Image classification data set "similar-images_table" (zhawhjw/similar-images_table on GitHub). Class labels (13): American country style, industrial style, Japanese style, Korean style, light luxury style, Mediterranean style, Ming Qing style, minimalist style, modern style, neoclassical style, Nordic style, Southeast Asia style, vintage style.

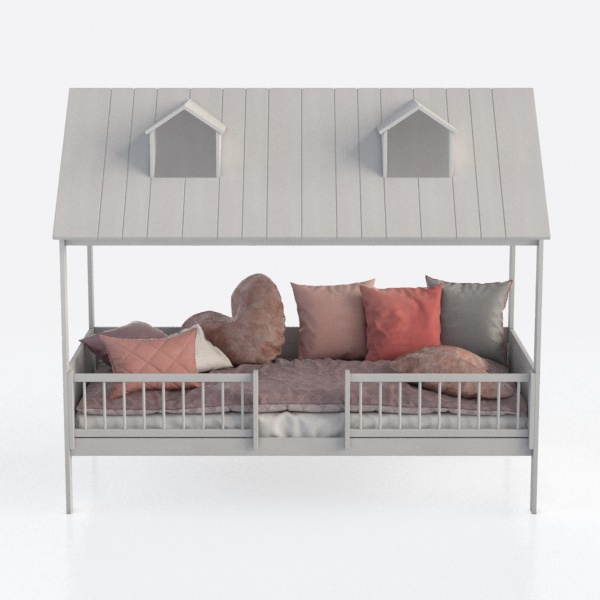
Label: light luxury style

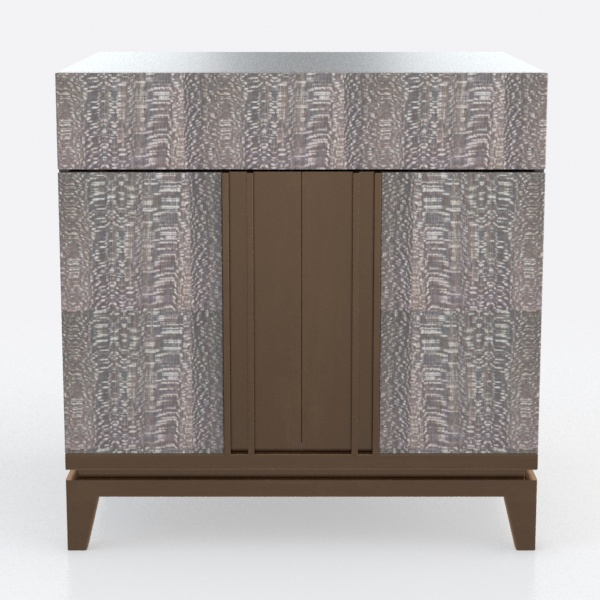
Label: Southeast Asia style

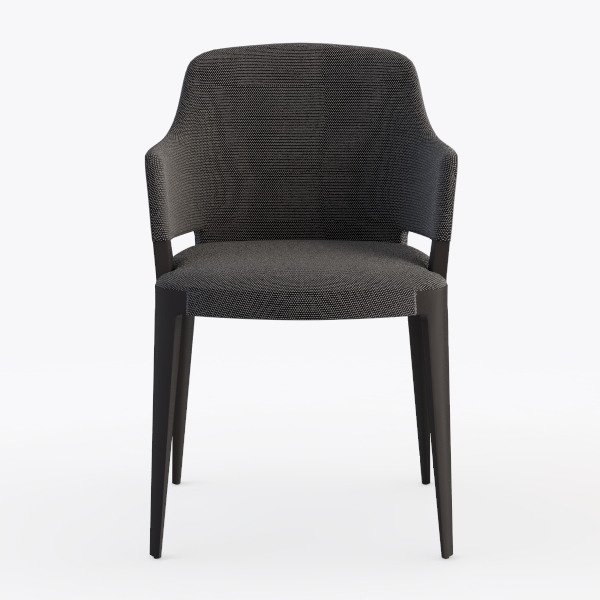
Label: minimalist style

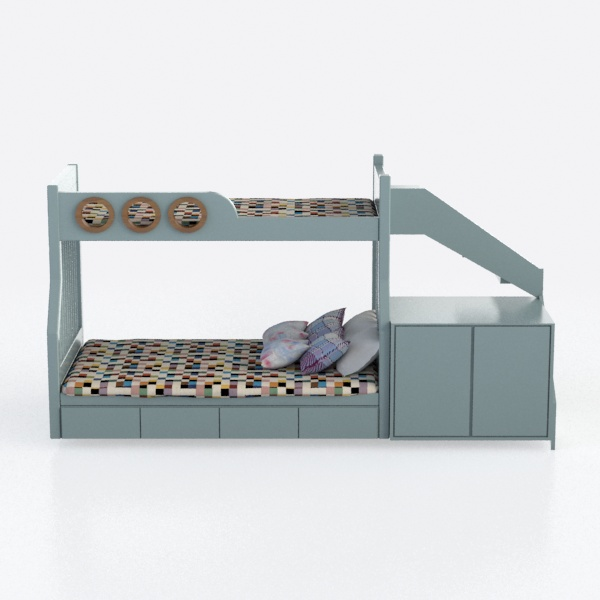
Label: vintage style

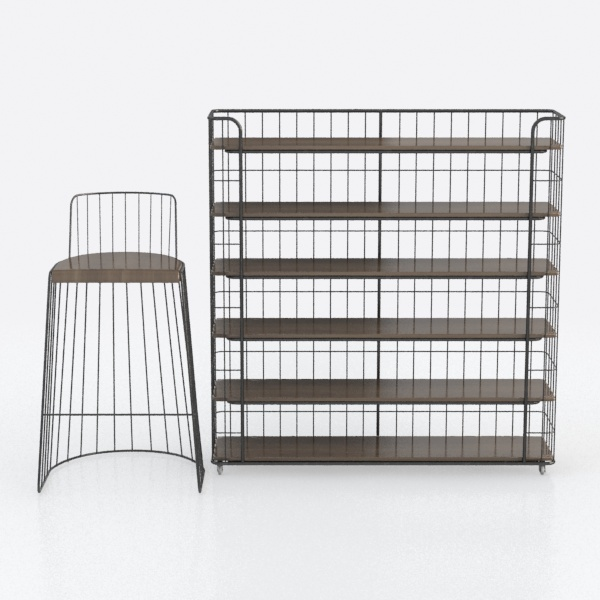
Label: industrial style

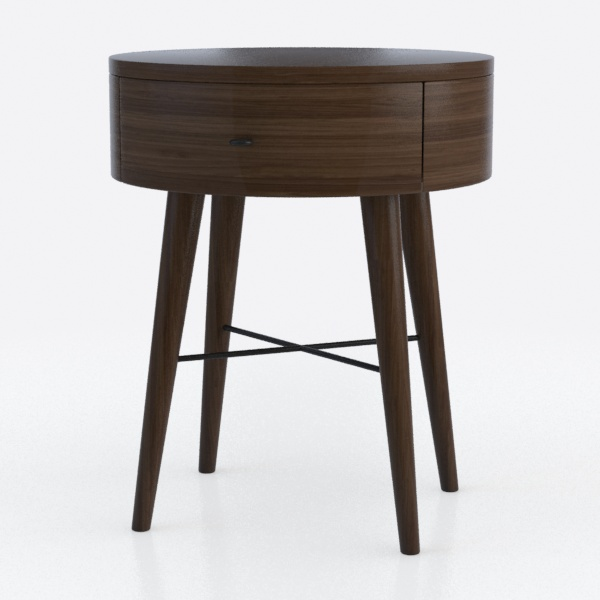
Label: Japanese style
